Photos from the image-classification dataset "training_data" in the GitHub repository JmePRE/parkinsonDetectionSplash. Its 2 classes are: healthy, Parkinson.

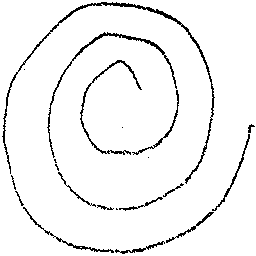
Label: healthy

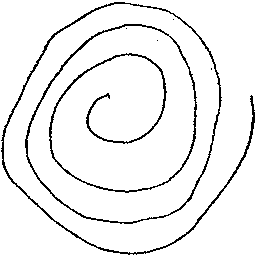
Label: Parkinson

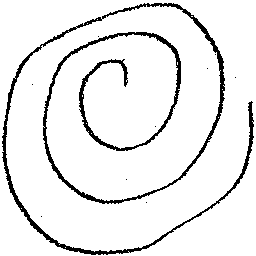
Label: healthy

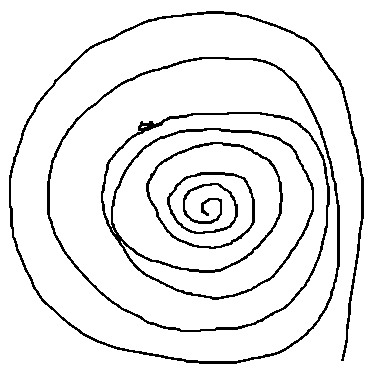
Label: Parkinson

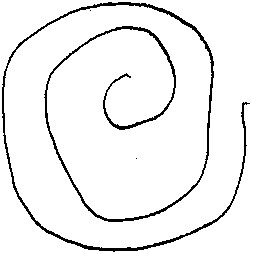
Label: healthy

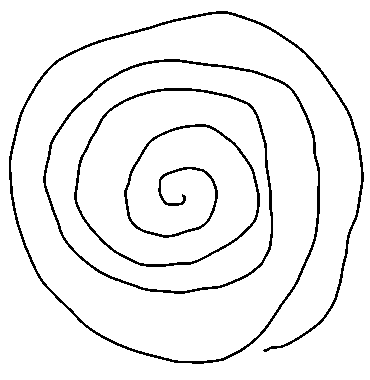
Label: Parkinson
